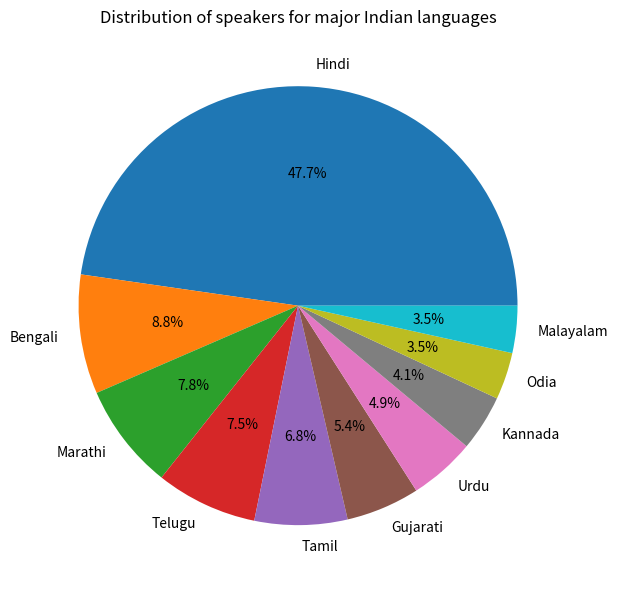

This chart was generated by the following Python code:
# use piechart to visualize the distribution of speakers for major Indian languages
import matplotlib.pyplot as plt

languages = [
    "Hindi",
    "Bengali",
    "Marathi",
    "Telugu",
    "Tamil",
    "Gujarati",
    "Urdu",
    "Kannada",
    "Odia",
    "Malayalam",
]
speakers = [44.0, 8.1, 7.2, 6.9, 6.3, 5.0, 4.5, 3.8, 3.2, 3.2]

# create piechart
plt.figure(figsize=(10, 6))

# populate the piechart
plt.pie(speakers, labels=languages, autopct="%1.1f%%")
plt.title("Distribution of speakers for major Indian languages")

# adjust the layout and display
plt.tight_layout()
plt.show()
